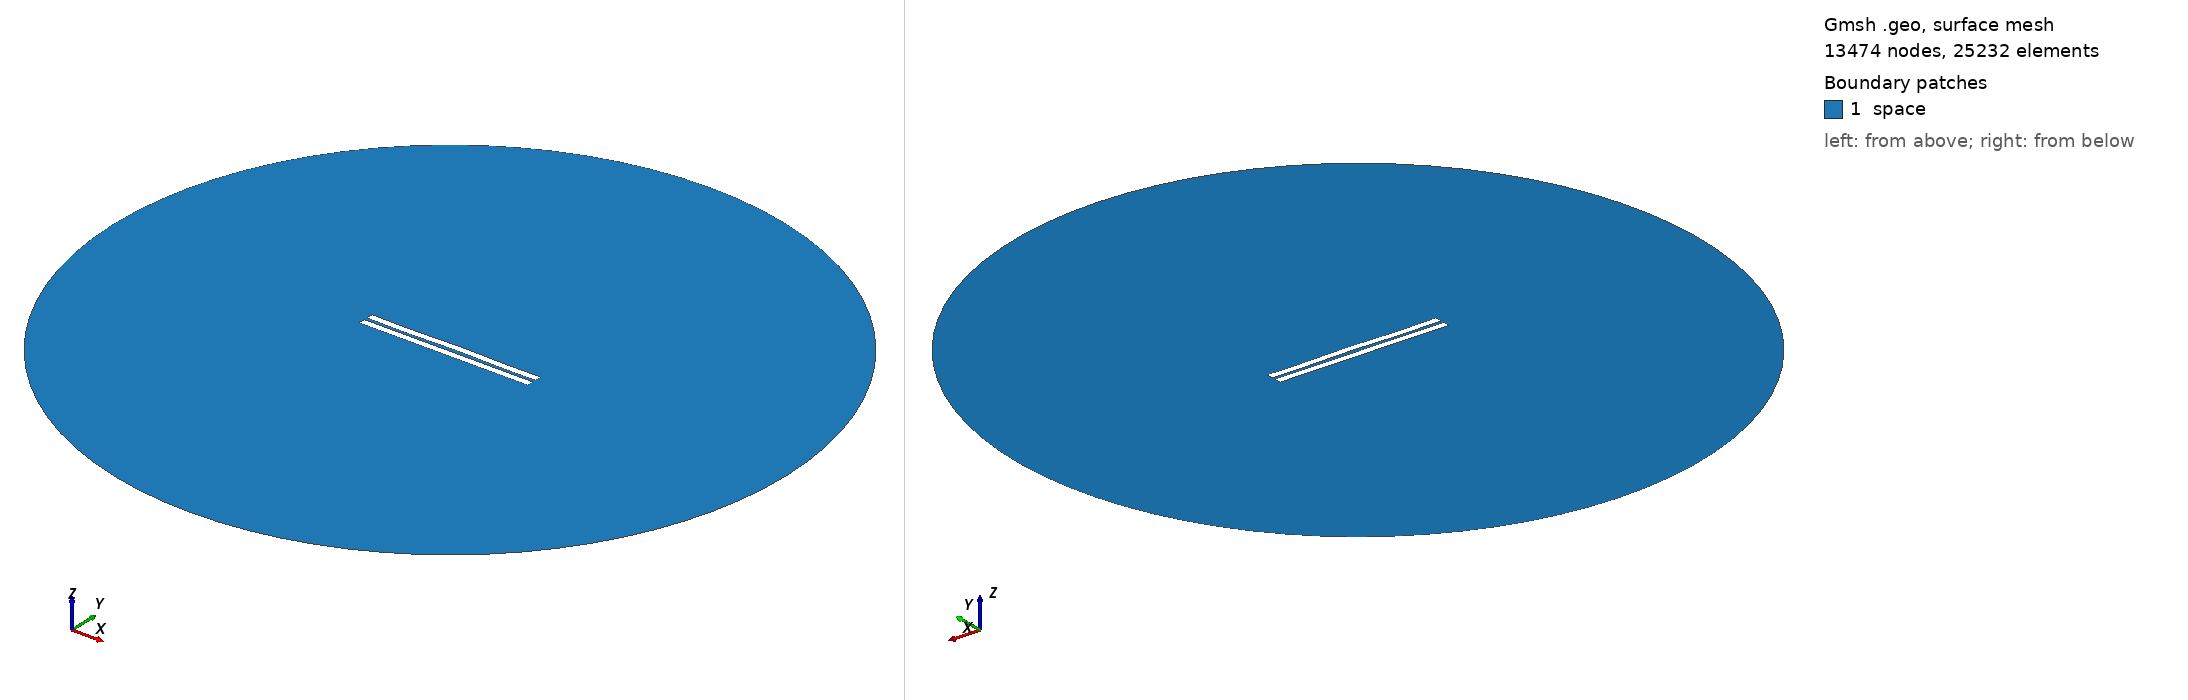

Gmsh geometry script, surface-meshed: 13474 nodes, 25232 surface elements. Boundary patches (legend numbers): 1 space. Left view from above one corner, right view from below the opposite corner. Legend entries are the model's physical surfaces. The drawing asked Gmsh for element sizes between 1% and 20% of the model's largest extent; the script's own settings can give other sizes.

=== 1581.geo (drawn) ===
//---------------------------------------
// Geometry kernel
//---------------------------------------

SetFactory("OpenCASCADE");



//---------------------------------------
// Parameters of the geometry
//---------------------------------------

// Overetch of the upper plate
overetch = 0.0;

// Distance between the plates
distance = 2.0;

// Discretization over the x axis (for the deformation)
nx = 50; 

// Length of the plate
L = 100 - overetch; 

// Number of modes
n = 4; 

// 1st mode coefficient
coeff(1) = 0.0;
beta(1) = 0.596864 * 3.1415926535 / L;

// 2nd mode coefficient
coeff(2) = 0.07499999999999998;
beta(2) = 1.49418 * 3.1415926535 / L;

// 3rd mode coefficient
coeff(3) = -0.075;
beta(3) = 2.50025 * 3.1415926535 / L;

// 4th mode coefficient
coeff(4) = -0.15;
beta(4) = 3.49999 * 3.1415926535 / L;



//---------------------------------------
// Upper plate (deformed rectangle)
//---------------------------------------

// Coordiantes of the upper plate
xmin = -50;
xmax = 50 - overetch;

// Height of the upper plate
yheight = 4 - 2 * overetch;

// Indexes of the points
UpperID[] = {};
LowerID[] = {};
LeftID[] = {};
RightID[] = {};

// Point index
p = 1;

// Horizontal edges
For i In {1:nx}
    x = xmin + (i-1)*(xmax - xmin)/(nx-1);

    y_bottom = distance / 2 + overetch;
    For j In {1:n}
        C = (Cosh(beta(j)*L) + Cos(beta(j)*L)) / (Sinh(beta(j)*L) + Sin(beta(j)*L));
        y_bottom  = y_bottom + coeff(j) * (Cosh(beta(j)*(x+50)) - Cos(beta(j)*(x+50)) - C * (Sinh(beta(j)*(x+50)) - Sin(beta(j)*(x+50))));
    EndFor

    y_top = y_bottom + yheight;

    Point(p) = {x, y_top, 0, 1.0};
    UpperID[i] = p;
    p = p + 1;

    Point(p) = {x, y_bottom, 0, 1.0};
    LowerID[i] = p;
    p = p + 1;
EndFor

// Create point lists
UpperPts[] = {}; LowerPts[] = {};
For i In {1:nx}
  UpperPts[] += {UpperID[i]};
  LowerPts[] += {LowerID[i]};
EndFor

// Build splines
Spline(1) = {UpperPts[]};
Spline(2) = {LowerPts[]};
Line(3) = {LowerPts[nx-1], UpperPts[nx-1]};
Line(4) = {LowerPts[0], UpperPts[0]};

// Build the plane surface
Curve Loop(1) = {2, 3, -1, -4};
Plane Surface(1) = {1};



//---------------------------------------
// Lower plate (rectangle)
//---------------------------------------

// Vertices
Point(1001) = {-50, -1, 0, 1.0};
Point(1002) = { 50, -1, 0, 1.0};
Point(1003) = { 50,  -5, 0, 1.0};
Point(1004) = {-50,  -5, 0, 1.0};

// Edges
Line(5) = {1001, 1002};
Line(6) = {1002, 1003};
Line(7) = {1003, 1004};
Line(8) = {1004, 1001};

// Plane surface
Line Loop(2) = {5, 6, 7, 8};
Plane Surface(2) = {2}; 



//---------------------------------------
// Outer (fictious) boundary
//---------------------------------------

// Points
Point(1005) = {0, 0, 0};       // Center
Point(1006) = {200, 0, 0};     // Start point
Point(1007) = {0, 200, 0};     // 90 degrees
Point(1008) = {-200, 0, 0};    // 180 degrees
Point(1009) = {0, -200, 0};    // 270 degrees

// Circle arcs (each needs start, center, end)
Circle(9) = {1006, 1005, 1007};
Circle(10) = {1007, 1005, 1008};
Circle(11) = {1008, 1005, 1009};
Circle(12) = {1009, 1005, 1006};

// Plane surface for the entire domain
Curve Loop(3) = {9, 10, 11, 12};
Surface(3) = {3};

// Subtract the plates from the whole domain to obtain the actual domain where we want to solve the equations
BooleanDifference{ Surface{3}; Delete; }{ Surface{1}; Surface{2}; Delete; }




//---------------------------------------
// Transfinite Lines/Curves
//---------------------------------------

// Set the number of points on the boundaries
r = 7;

// Plates
Transfinite Curve {1, 2} = 50*r Using Progression 1;
Transfinite Curve {3, 4} = 2*r Using Progression 1;
Transfinite Line {5, 7} = 50*r Using Progression 1;
Transfinite Line {6, 8} = 2*r Using Progression 1;

// Outer boundary
Transfinite Line {9, 10, 11, 12} = 20 Using Progression 1;



//---------------------------------------
// Physical groups
//---------------------------------------                

// Physical curves (boundaries)
Physical Line("force_segment", 10) = {2};
Physical Line("upper_plate", 11) = {1, 3, 4};
Physical Line("lower_plate", 12) = {5, 6, 7, 8};
Physical Line("boundary", 20) = {9, 10, 11, 12};

// Physical Surfaces
Physical Surface("space", 30) = {3};



//---------------------------------------
// 6. Generate the Mesh
//---------------------------------------

// 2D mesh generation
Mesh 2;
